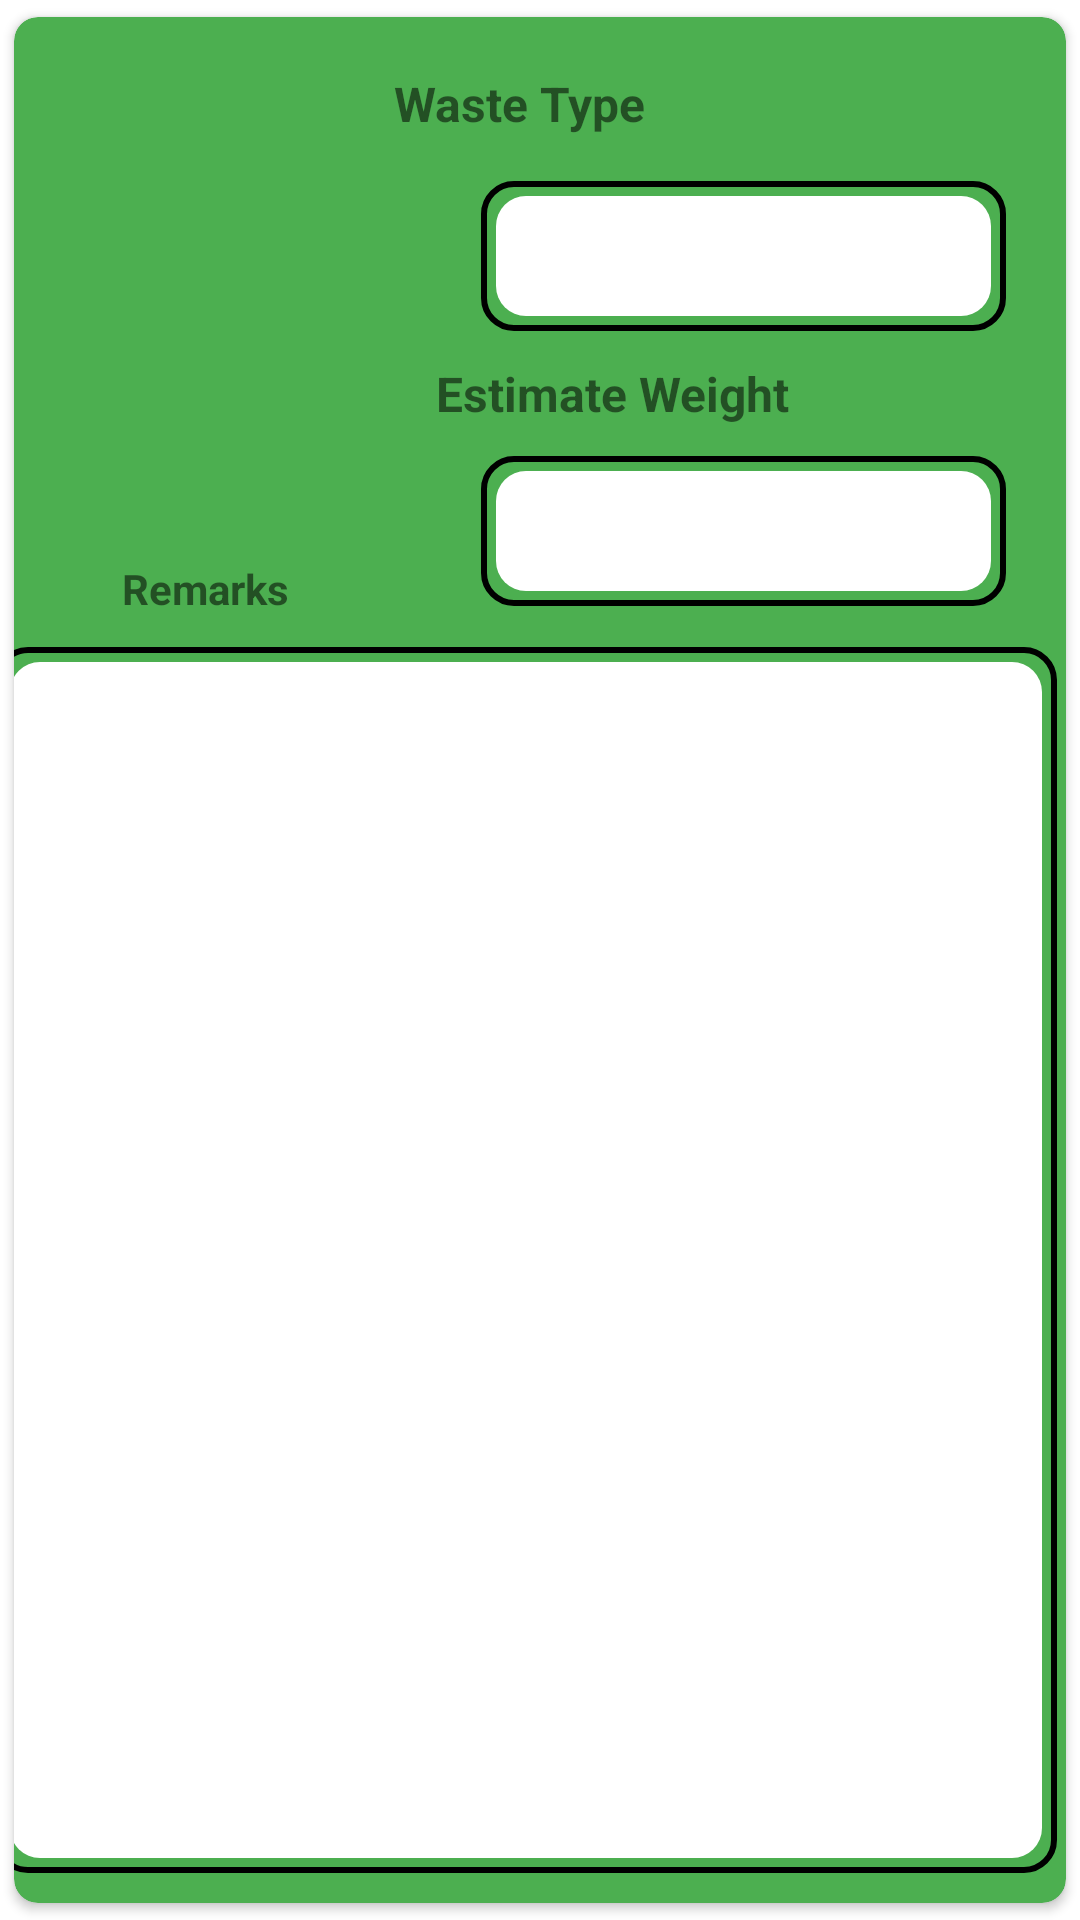

This screen was rendered from an Android layout file. Write that file and the resources it references.
<!-- AndroidManifest.xml: application theme Theme.UEEProjCleanCircle -->
<!-- res/layout/activity_report.xml -->
<?xml version="1.0" encoding="utf-8"?>
<androidx.cardview.widget.CardView xmlns:android="http://schemas.android.com/apk/res/android"
    xmlns:app="http://schemas.android.com/apk/res-auto"
    xmlns:tools="http://schemas.android.com/tools"
    android:layout_width="match_parent"
    android:layout_height="300dp"
    android:layout_gravity="center_vertical"
    android:orientation="vertical"
    app:cardElevation="2dp"
    app:cardCornerRadius="8dp"
    android:layout_margin="0dp"
    app:cardBackgroundColor="@color/rectGreen"
    app:cardMaxElevation="2dp"
    app:cardPreventCornerOverlap="true"
    app:cardUseCompatPadding="true">

    <androidx.constraintlayout.widget.ConstraintLayout
        android:layout_width="match_parent"
        android:layout_height="match_parent">

        <ImageView
            android:id="@+id/vImg"
            android:layout_width="142dp"
            android:layout_height="137dp"
            android:layout_marginStart="15dp"
            android:layout_marginTop="10dp"
            android:layout_marginEnd="10dp"
            android:layout_marginBottom="10dp"
            app:layout_constraintBottom_toBottomOf="parent"
            app:layout_constraintEnd_toStartOf="@+id/VEsWeight"
            app:layout_constraintStart_toStartOf="parent"
            app:layout_constraintTop_toTopOf="parent"
            app:layout_constraintVertical_bias="0.019"
            app:srcCompat="@drawable/cleancircle_logo" />

        <TextView
            android:id="@+id/VWtype"
            android:layout_width="wrap_content"
            android:layout_height="wrap_content"
            android:layout_marginStart="18dp"
            android:layout_marginTop="18dp"
            android:layout_marginEnd="140dp"
            android:text="Waste Type"
            android:textStyle="bold"
            android:textSize="16dp"
            app:layout_constraintEnd_toEndOf="parent"
            app:layout_constraintHorizontal_bias="1.0"
            app:layout_constraintStart_toEndOf="@+id/vImg"
            app:layout_constraintTop_toTopOf="parent" />

        <TextView
            android:id="@+id/VEsWeight"
            android:layout_width="wrap_content"
            android:layout_height="wrap_content"
            android:layout_marginStart="5dp"
            android:layout_marginTop="10dp"
            android:layout_marginEnd="120dp"
            android:text="Estimate Weight"
            android:textStyle="bold"
            android:textSize="16dp"
            app:layout_constraintEnd_toEndOf="parent"
            app:layout_constraintStart_toEndOf="@+id/vImg"
            app:layout_constraintTop_toBottomOf="@+id/DType" />

        <TextView
            android:id="@+id/VRemark"
            android:layout_width="wrap_content"
            android:layout_height="wrap_content"
            android:layout_marginStart="61dp"
            android:layout_marginTop="25dp"
            android:layout_marginEnd="284dp"
            android:text="Remarks"
            android:textStyle="bold"
            app:layout_constraintEnd_toEndOf="parent"
            app:layout_constraintStart_toStartOf="parent"
            app:layout_constraintTop_toBottomOf="@+id/vImg" />

        <EditText
            android:id="@+id/DType"
            android:layout_width="175dp"
            android:layout_height="50dp"
            android:layout_marginStart="30dp"
            android:layout_marginTop="15dp"
            android:layout_marginEnd="20dp"
            android:background="@drawable/custom_edittext_background"
            android:inputType="none"
            android:focusable="false"
            android:gravity="center"
            app:layout_constraintEnd_toEndOf="parent"
            app:layout_constraintHorizontal_bias="0.0"
            app:layout_constraintStart_toEndOf="@+id/vImg"
            app:layout_constraintTop_toBottomOf="@+id/VWtype" />

        <EditText
            android:id="@+id/DEWeight"
            android:layout_width="175dp"
            android:layout_height="50dp"
            android:layout_marginStart="30dp"
            android:layout_marginTop="10dp"
            android:layout_marginEnd="20dp"
            android:background="@drawable/custom_edittext_background"
            android:inputType="none"
            android:focusable="false"
            android:gravity="center"
            app:layout_constraintEnd_toEndOf="parent"
            app:layout_constraintHorizontal_bias="0.0"
            app:layout_constraintStart_toEndOf="@+id/vImg"
            app:layout_constraintTop_toBottomOf="@+id/VEsWeight" />

        <EditText
            android:id="@+id/DRemark"
            android:layout_width="354dp"
            android:layout_height="0dp"
            android:layout_marginStart="20dp"
            android:layout_marginTop="10dp"
            android:layout_marginEnd="30dp"
            android:layout_marginBottom="10dp"
            android:background="@drawable/custom_edittext_background"
            android:inputType="none"
            android:focusable="false"
            android:gravity="center"
            app:layout_constraintBottom_toBottomOf="parent"
            app:layout_constraintEnd_toEndOf="parent"
            app:layout_constraintStart_toStartOf="parent"
            app:layout_constraintTop_toBottomOf="@+id/VRemark" />
    </androidx.constraintlayout.widget.ConstraintLayout>
</androidx.cardview.widget.CardView>
<!-- resources referenced by this layout -->
<resources>
  <color name="rectGreen">#4CAF50</color>
  <!-- drawable custom_edittext_background (drawable) -->
  <layer-list xmlns:android="http://schemas.android.com/apk/res/android">
      <item android:drawable="@drawable/edittext_border" />
      <item
          android:left="5dp"
          android:right="5dp"
          android:top="5dp"
          android:bottom="5dp">
          <shape>
              <solid android:color="#FFFFFF" />
              <corners
                  android:radius="10dp"/>
          </shape>
      </item>
  </layer-list>
  <style name="Theme.UEEProjCleanCircle" parent="Theme.MaterialComponents.DayNight.NoActionBar">
          
          <item name="colorPrimary">@color/rectGreen</item>
          <item name="colorPrimaryVariant">@color/purple_700</item>
          <item name="colorOnPrimary">@color/white</item>
          
          <item name="colorSecondary">@color/teal_200</item>
          <item name="colorSecondaryVariant">@color/teal_700</item>
          <item name="colorOnSecondary">@color/black</item>
          
          <item name="android:statusBarColor">?attr/colorPrimaryVariant</item>
          
      </style>
  <!-- drawable edittext_border (drawable) -->
  <shape xmlns:android="http://schemas.android.com/apk/res/android">
      <stroke android:width="2dp" android:color="#000000" /> 
      <corners android:radius="10dp" /> 
  </shape>
  <color name="purple_700">#FF3700B3</color>
  <color name="white">#FFFFFFFF</color>
  <color name="teal_200">#FF03DAC5</color>
  <color name="teal_700">#FF018786</color>
  <color name="black">#FF000000</color>
</resources>
